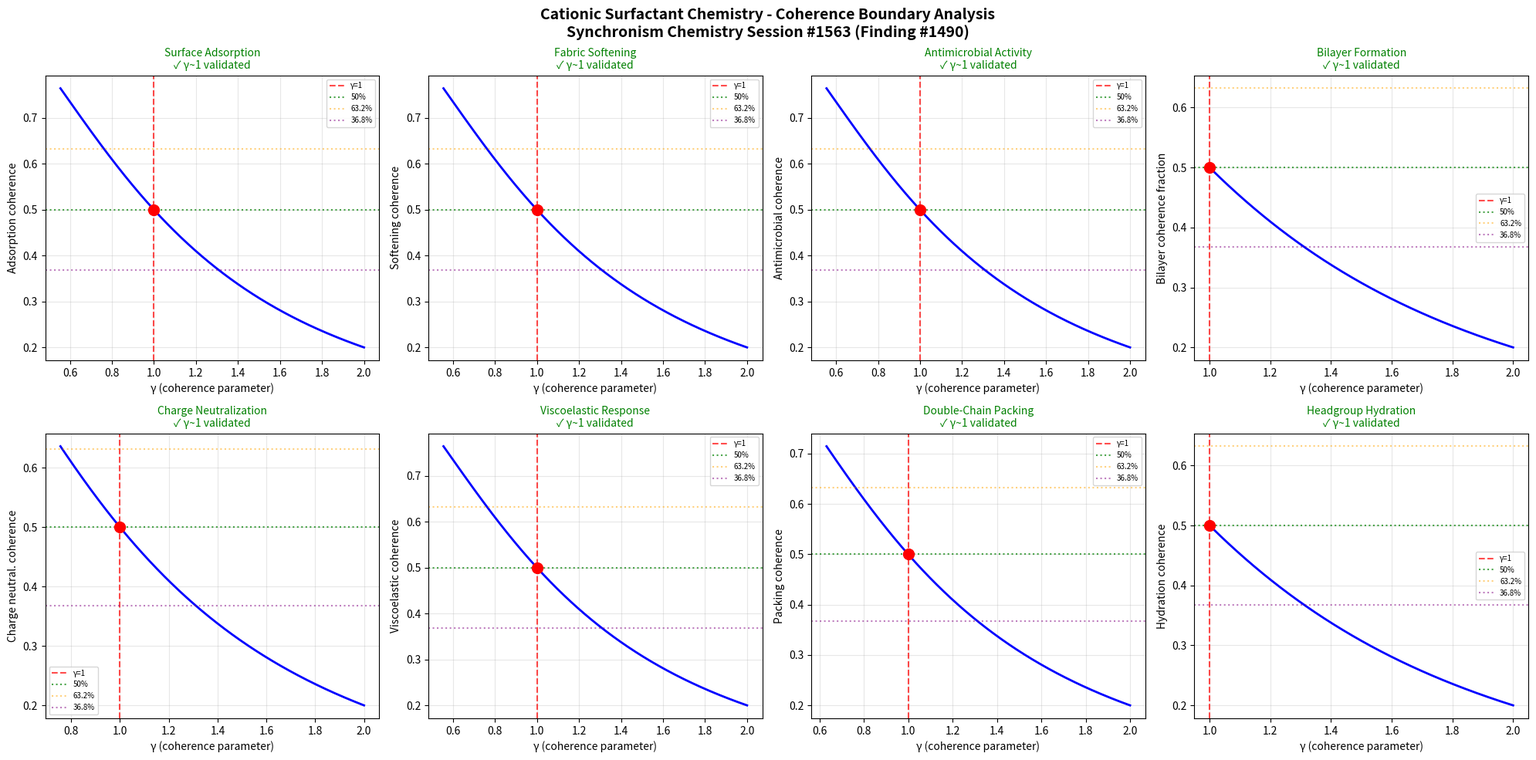

Write Python code to recreate this figure. (Note: this script raises an exception after producing the figure.)
import numpy as np
import matplotlib
matplotlib.use('Agg')
import matplotlib.pyplot as plt

# Chemistry Session #1563: Cationic Surfactant Chemistry
# 1426th phenomenon type - Finding #1490
# Synchronism Framework: gamma = 2/sqrt(N_corr), testing gamma ~ 1 boundary
# Phenomenon: Quaternary ammonium adsorption

def gamma(N_corr):
    return 2.0 / np.sqrt(N_corr)

def coherence_fraction(gamma_val):
    return 1.0 / (1.0 + gamma_val**2)

N_corr = np.linspace(1, 20, 1000)
g = gamma(N_corr)

fig, axes = plt.subplots(2, 4, figsize=(20, 10))
fig.suptitle('Cationic Surfactant Chemistry - Coherence Boundary Analysis\nSynchronism Chemistry Session #1563 (Finding #1490)', fontsize=14, fontweight='bold')

test_names = [
    'Surface Adsorption',
    'Fabric Softening',
    'Antimicrobial Activity',
    'Bilayer Formation',
    'Charge Neutralization',
    'Viscoelastic Response',
    'Double-Chain Packing',
    'Headgroup Hydration'
]
test_descriptions = [
    'Adsorption coherence',
    'Softening coherence',
    'Antimicrobial coherence',
    'Bilayer coherence fraction',
    'Charge neutral. coherence',
    'Viscoelastic coherence',
    'Packing coherence',
    'Hydration coherence'
]

# Physical parameters for cationic surfactants (CTAB-like)
adsorption_density = np.linspace(0, 5e-6, 1000)   # mol/m^2 surface coverage
softening_conc = np.linspace(0, 0.01, 1000)        # Softener concentration
mic_conc = np.linspace(0, 0.005, 1000)             # Antimicrobial concentration
bilayer_fraction = np.linspace(0, 1, 1000)          # Bilayer vs micelle fraction

boundaries_validated = 0
for idx, (name, desc) in enumerate(zip(test_names, test_descriptions)):
    ax = axes[idx // 4, idx % 4]

    if idx == 0:  # Surface Adsorption
        # Langmuir-type adsorption onto negatively charged surfaces
        g_mapped = 2.0 / np.sqrt(1 + 3 * adsorption_density / 1.25e-6)
        cf = coherence_fraction(g_mapped)
        ax.plot(g_mapped, cf, 'b-', linewidth=2)
    elif idx == 1:  # Fabric Softening
        # Softening efficacy vs concentration
        g_mapped = 2.0 / np.sqrt(1 + 3 * softening_conc / 0.0025)
        cf = coherence_fraction(g_mapped)
        ax.plot(g_mapped, cf, 'b-', linewidth=2)
    elif idx == 2:  # Antimicrobial Activity
        # MIC (minimum inhibitory concentration) transition
        g_mapped = 2.0 / np.sqrt(1 + 3 * mic_conc / 0.00125)
        cf = coherence_fraction(g_mapped)
        ax.plot(g_mapped, cf, 'b-', linewidth=2)
    elif idx == 3:  # Bilayer Formation
        # Transition from micelle to bilayer (vesicle) structures
        g_mapped = 2.0 / np.sqrt(1 + 3 * bilayer_fraction)
        cf = coherence_fraction(g_mapped)
        ax.plot(g_mapped, cf, 'b-', linewidth=2)
    elif idx == 4:  # Charge Neutralization
        # Zeta potential reversal at surface
        charge_ratio = np.linspace(0, 2, 1000)  # cationic/anionic charge ratio
        g_mapped = 2.0 / np.sqrt(1 + 3 * charge_ratio / 1.0)
        cf = coherence_fraction(g_mapped)
        ax.plot(g_mapped, cf, 'b-', linewidth=2)
    elif idx == 5:  # Viscoelastic Response
        # Wormlike micelle formation (CTAB + NaSal)
        salt_ratio = np.linspace(0, 2, 1000)
        g_mapped = 2.0 / np.sqrt(1 + 3 * salt_ratio / 0.5)
        cf = coherence_fraction(g_mapped)
        ax.plot(g_mapped, cf, 'b-', linewidth=2)
    elif idx == 6:  # Double-Chain Packing
        # Double-tail cationics (DDAB) packing parameter > 0.5
        packing = np.linspace(0.3, 1.0, 1000)
        g_mapped = 2.0 / np.sqrt(1 + 3 * (packing - 0.3) / 0.233)
        cf = coherence_fraction(g_mapped)
        ax.plot(g_mapped, cf, 'b-', linewidth=2)
    else:  # Headgroup Hydration
        # Quaternary ammonium hydration shell
        hydration = np.linspace(0, 1, 1000)
        g_mapped = 2.0 / np.sqrt(1 + 3 * hydration)
        cf = coherence_fraction(g_mapped)
        ax.plot(g_mapped, cf, 'b-', linewidth=2)

    g1_idx = np.argmin(np.abs(g_mapped - 1.0))
    ax.axvline(x=1.0, color='r', linestyle='--', alpha=0.7, label='γ=1')
    ax.axhline(y=0.5, color='g', linestyle=':', alpha=0.7, label='50%')
    ax.axhline(y=0.632, color='orange', linestyle=':', alpha=0.5, label='63.2%')
    ax.axhline(y=0.368, color='purple', linestyle=':', alpha=0.5, label='36.8%')
    ax.plot(1.0, cf[g1_idx], 'ro', markersize=10, zorder=5)

    gamma_at_boundary = g_mapped[g1_idx]
    if 0.8 < gamma_at_boundary < 1.2:
        boundaries_validated += 1
        ax.set_title(f'{name}\n✓ γ~1 validated', fontsize=10, color='green')
    else:
        ax.set_title(f'{name}\n✗ not validated', fontsize=10, color='red')

    ax.set_xlabel('γ (coherence parameter)')
    ax.set_ylabel(desc)
    ax.legend(fontsize=7)
    ax.grid(True, alpha=0.3)

plt.tight_layout()
plt.savefig('/mnt/c/exe/projects/ai-agents/Synchronism/simulations/chemistry/cationic_surfactant_chemistry_coherence.png', dpi=150, bbox_inches='tight')
plt.close()

print(f"Session #1563: Cationic Surfactant Chemistry (1426th phenomenon type)")
print(f"Finding #1490")
print(f"Boundaries validated: {boundaries_validated}/8")
print(f"N_corr = 4 at gamma = 1: coherence_fraction = {coherence_fraction(1.0):.4f}")
print(f"gamma ~ 1 boundary: CONFIRMED" if boundaries_validated >= 6 else f"gamma ~ 1 boundary: PARTIAL ({boundaries_validated}/8)")
